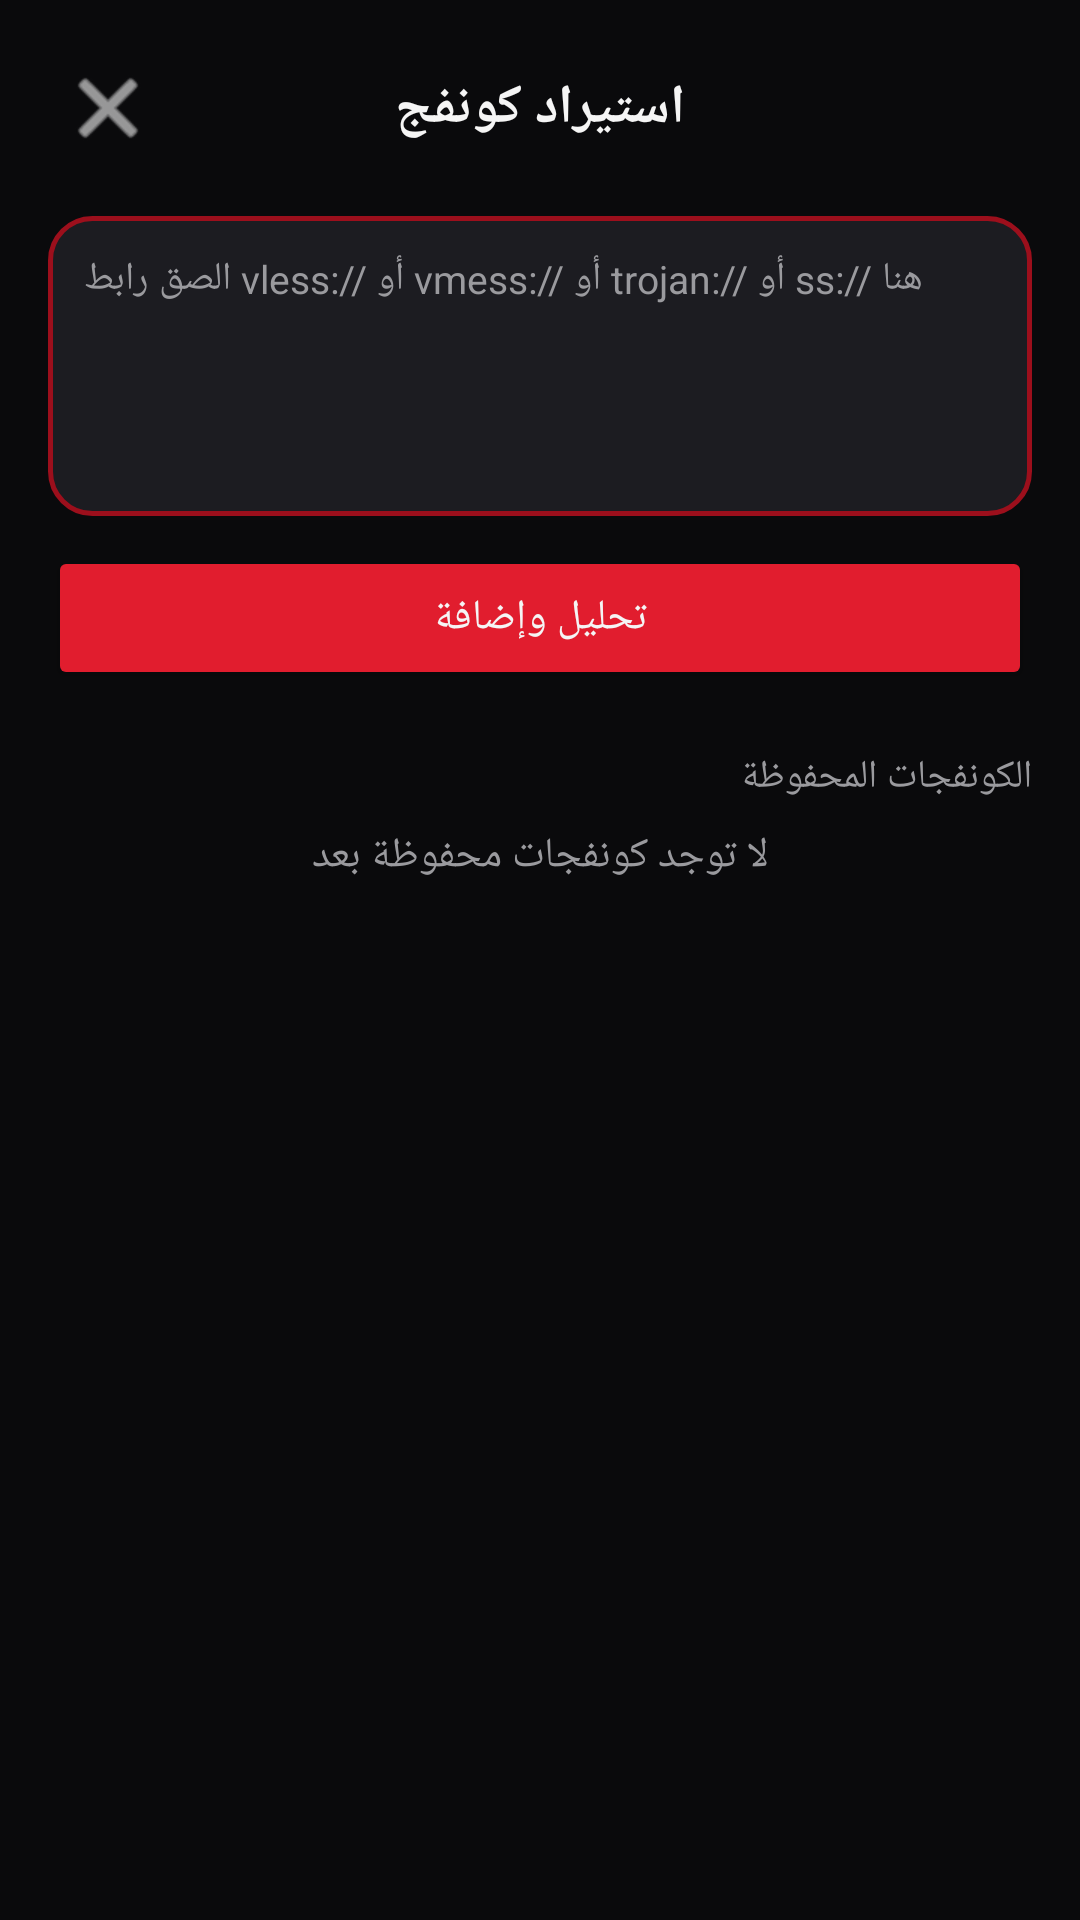

Here is an Android app screen rendered from its layout file. Give the layout XML and the strings, colors and styles it references.
<!-- AndroidManifest.xml: application theme Theme.EtasheTunnel -->
<!-- res/layout/activity_import.xml -->
<?xml version="1.0" encoding="utf-8"?>
<androidx.constraintlayout.widget.ConstraintLayout xmlns:android="http://schemas.android.com/apk/res/android"
    xmlns:app="http://schemas.android.com/apk/res-auto"
    android:layout_width="match_parent"
    android:layout_height="match_parent"
    android:background="@color/bg_black"
    android:padding="16dp">

    <ImageButton
        android:id="@+id/btnBack"
        android:layout_width="40dp"
        android:layout_height="40dp"
        android:background="@android:color/transparent"
        android:contentDescription="@null"
        android:src="@android:drawable/ic_menu_close_clear_cancel"
        app:layout_constraintStart_toStartOf="parent"
        app:layout_constraintTop_toTopOf="parent"
        app:tint="@color/text_white" />

    <TextView
        android:id="@+id/tvTitle"
        android:layout_width="0dp"
        android:layout_height="wrap_content"
        android:gravity="center"
        android:text="@string/import_title"
        android:textColor="@color/text_white"
        android:textSize="18sp"
        android:textStyle="bold"
        app:layout_constraintBottom_toBottomOf="@id/btnBack"
        app:layout_constraintEnd_toEndOf="parent"
        app:layout_constraintStart_toStartOf="parent"
        app:layout_constraintTop_toTopOf="@id/btnBack" />

    <EditText
        android:id="@+id/etLink"
        android:layout_width="0dp"
        android:layout_height="100dp"
        android:layout_marginTop="16dp"
        android:background="@drawable/bg_card"
        android:gravity="top|start"
        android:hint="@string/import_hint"
        android:inputType="textMultiLine|textNoSuggestions"
        android:padding="12dp"
        android:textColor="@color/text_white"
        android:textColorHint="@color/text_grey"
        android:textDirection="ltr"
        android:textSize="13sp"
        app:layout_constraintEnd_toEndOf="parent"
        app:layout_constraintStart_toStartOf="parent"
        app:layout_constraintTop_toBottomOf="@id/btnBack" />

    <Button
        android:id="@+id/btnParse"
        android:layout_width="0dp"
        android:layout_height="wrap_content"
        android:layout_marginTop="10dp"
        android:backgroundTint="@color/red_primary"
        android:text="@string/import_parse_btn"
        android:textColor="@color/text_white"
        app:layout_constraintEnd_toEndOf="parent"
        app:layout_constraintStart_toStartOf="parent"
        app:layout_constraintTop_toBottomOf="@id/etLink" />

    <TextView
        android:id="@+id/tvSavedLabel"
        android:layout_width="0dp"
        android:layout_height="wrap_content"
        android:layout_marginTop="20dp"
        android:text="@string/import_saved_label"
        android:textColor="@color/text_grey"
        android:textSize="13sp"
        app:layout_constraintEnd_toEndOf="parent"
        app:layout_constraintStart_toStartOf="parent"
        app:layout_constraintTop_toBottomOf="@id/btnParse" />

    <androidx.recyclerview.widget.RecyclerView
        android:id="@+id/rvProfiles"
        android:layout_width="0dp"
        android:layout_height="0dp"
        android:layout_marginTop="8dp"
        android:clipToPadding="false"
        app:layout_constraintBottom_toBottomOf="parent"
        app:layout_constraintEnd_toEndOf="parent"
        app:layout_constraintStart_toStartOf="parent"
        app:layout_constraintTop_toBottomOf="@id/tvSavedLabel" />

    <TextView
        android:id="@+id/tvEmpty"
        android:layout_width="0dp"
        android:layout_height="wrap_content"
        android:gravity="center"
        android:text="@string/import_empty"
        android:textColor="@color/text_grey"
        app:layout_constraintEnd_toEndOf="parent"
        app:layout_constraintStart_toStartOf="parent"
        app:layout_constraintTop_toTopOf="@id/rvProfiles" />

</androidx.constraintlayout.widget.ConstraintLayout>
<!-- resources referenced by this layout -->
<resources>
  <color name="bg_black">#0A0A0C</color>
  <color name="red_primary">#E11D2E</color>
  <color name="text_grey">#9A9A9E</color>
  <color name="text_white">#F5F5F5</color>
  <!-- drawable bg_card (drawable) -->
  <?xml version="1.0" encoding="utf-8"?>
  <shape xmlns:android="http://schemas.android.com/apk/res/android" android:shape="rectangle">
      <solid android:color="@color/surface_card" />
      <corners android:radius="14dp" />
      <stroke android:width="1.5dp" android:color="@color/red_dark" />
  </shape>
  <string name="import_empty">لا توجد كونفجات محفوظة بعد</string>
  <string name="import_hint">الصق رابط vless:// أو vmess:// أو trojan:// أو ss:// هنا</string>
  <string name="import_parse_btn">تحليل وإضافة</string>
  <string name="import_saved_label">الكونفجات المحفوظة</string>
  <string name="import_title">استيراد كونفج</string>
  <style name="Theme.EtasheTunnel" parent="Theme.MaterialComponents.DayNight.NoActionBar">
          <item name="colorPrimary">@color/red_primary</item>
          <item name="colorPrimaryVariant">@color/red_dark</item>
          <item name="colorOnPrimary">@color/text_white</item>
          <item name="colorSecondary">@color/red_glow</item>
          <item name="android:windowBackground">@color/bg_black</item>
          <item name="android:statusBarColor">@color/bg_black</item>
          <item name="android:navigationBarColor">@color/bg_black</item>
          <item name="android:textColorPrimary">@color/text_white</item>
      </style>
  <color name="surface_card">#1C1C21</color>
  <color name="red_dark">#9C0F1C</color>
  <color name="red_glow">#FF2D3D</color>
</resources>
